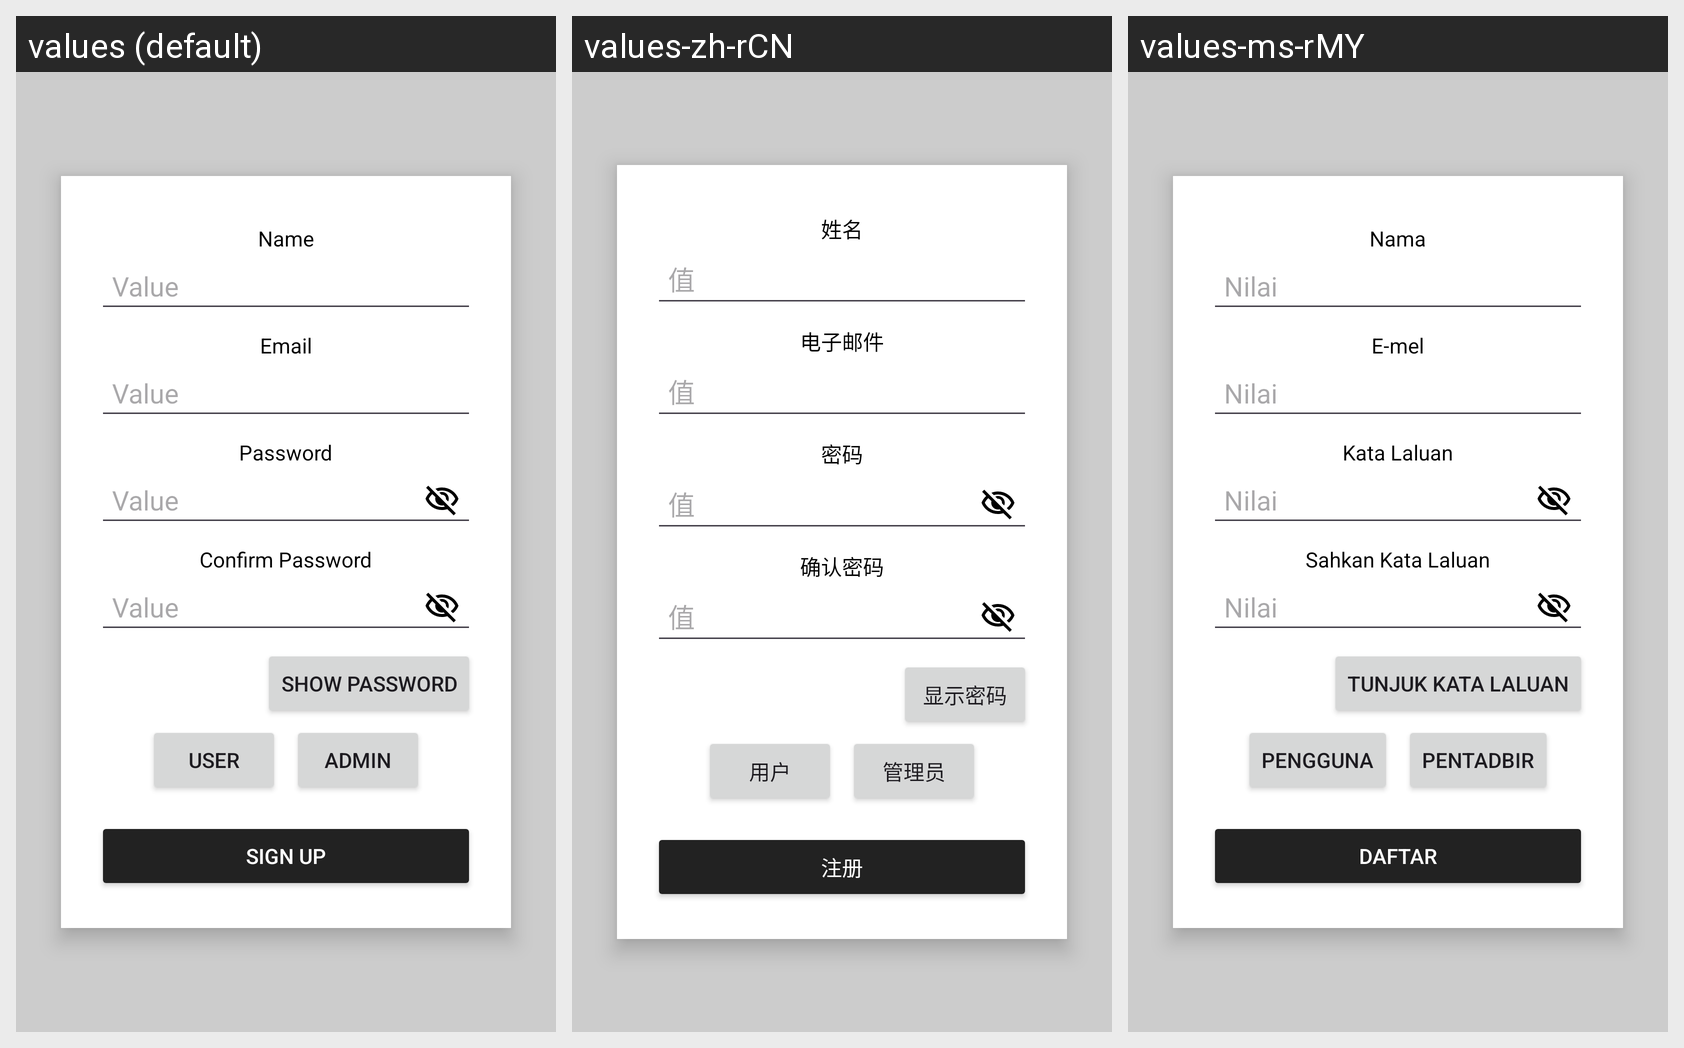

The Android screen above is rendered under several locales of the same app. Produce the string resources it draws, with the default and per-locale values.
Android screen res/layout/activity_sign_up.xml rendered under 3 locales, left to right: values (default), values-zh-rCN, values-ms-rMY. Device: Nexus 5 (rendered at 1080×1920; each locale shown at half size, 540×960, under a caption strip naming it); theme Theme.ProgressioMobileApp.
Strings drawn on this screen, with the default value and each locale's value (text and hints the layout hard-codes, and strings that could not be matched under every locale, appear in the picture but are not listed):

name
  values: Name
  values-zh-rCN: 姓名
  values-ms-rMY: Nama

value
  values: Value
  values-zh-rCN: 值
  values-ms-rMY: Nilai

email
  values: Email
  values-zh-rCN: 电子邮件
  values-ms-rMY: E-mel

password
  values: Password
  values-zh-rCN: 密码
  values-ms-rMY: Kata Laluan

confirm_password_message
  values: Confirm Password
  values-zh-rCN: 确认密码
  values-ms-rMY: Sahkan Kata Laluan

show_password
  values: Show Password
  values-zh-rCN: 显示密码
  values-ms-rMY: Tunjuk Kata Laluan

user
  values: User
  values-zh-rCN: 用户
  values-ms-rMY: Pengguna

admin
  values: Admin
  values-zh-rCN: 管理员
  values-ms-rMY: Pentadbir

sign_up
  values: Sign Up
  values-zh-rCN: 注册
  values-ms-rMY: Daftar
